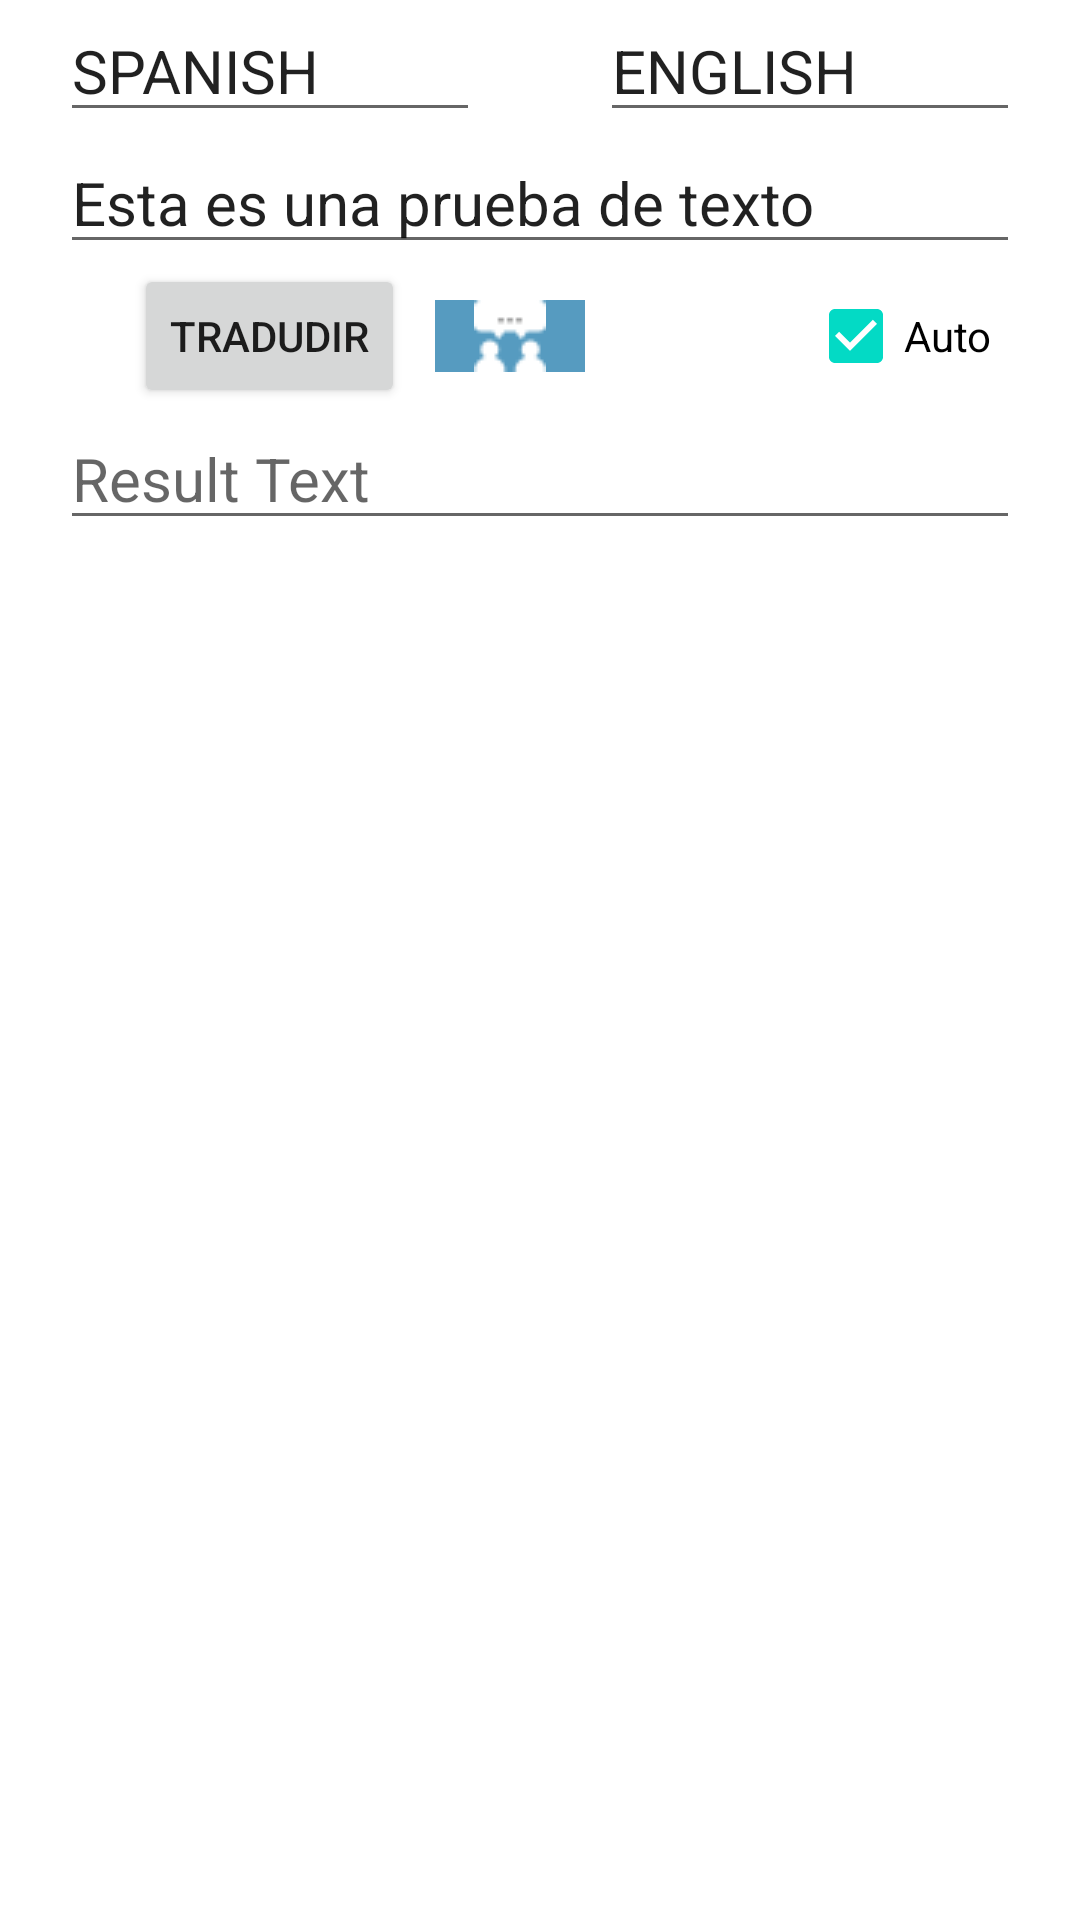

Android layout source for this screen:
<!-- AndroidManifest.xml: application theme Theme.BlueParrot -->
<!-- res/layout/fragment_translate3.xml -->
<?xml version="1.0" encoding="utf-8"?>
<LinearLayout xmlns:android="http://schemas.android.com/apk/res/android"
    xmlns:tools="http://schemas.android.com/tools"
    android:layout_width="match_parent"
    android:layout_height="match_parent"
    android:orientation="vertical"
    tools:context=".TranslateFragment">

    
    <LinearLayout
        android:layout_width="match_parent"
        android:layout_height="wrap_content"
        android:orientation="horizontal">

        <AutoCompleteTextView
            android:id="@+id/ed_source_language"
            android:layout_width="0dp"
            android:layout_height="wrap_content"
            android:layout_marginHorizontal="20dp"
            android:layout_weight="0.5"
            android:text="SPANISH"
            android:textSize="20sp"

            />

        <EditText
            android:id="@+id/ed_target_language"
            android:layout_width="0dp"
            android:layout_height="wrap_content"
            android:layout_marginHorizontal="20dp"
            android:layout_weight="0.5"
            android:text="ENGLISH"
            android:textSize="20sp"

            />

    </LinearLayout>

    <EditText
        android:id="@+id/ed_source"
        android:layout_width="match_parent"
        android:layout_height="wrap_content"
        android:layout_marginHorizontal="20dp"
        android:hint="Source text"
        android:text="Esta es una prueba de texto"
        android:textSize="20sp" />

    <LinearLayout
        android:layout_width="match_parent"
        android:layout_height="wrap_content"
        android:orientation="horizontal">

        <LinearLayout
            android:layout_width="0dp"
            android:layout_height="wrap_content"
            android:layout_weight="1"
            android:gravity="center"
            android:orientation="horizontal">

            <Button
                android:id="@+id/btn_translate"
                android:layout_width="wrap_content"
                android:layout_height="wrap_content"
                android:text="tradudir" />

            <ImageButton
                android:id="@+id/btn_recognize"
                android:layout_width="50dp"
                android:layout_height="wrap_content"
                android:layout_marginLeft="10dp"
                android:background="@color/day_blue_normal"
                android:src="@drawable/ic_conversacion_24" />

        </LinearLayout>

        <LinearLayout
            android:layout_width="0dp"
            android:layout_height="wrap_content"
            android:layout_weight="0.5"
            android:gravity="center">

            <CheckBox
                android:id="@+id/auto"
                android:layout_width="wrap_content"
                android:layout_height="wrap_content"
                android:checked="true"
                android:text="Auto" />

        </LinearLayout>

    </LinearLayout>

    <EditText
        android:id="@+id/ed_result"
        android:layout_width="match_parent"
        android:layout_height="wrap_content"
        android:layout_marginHorizontal="20dp"

        android:hint="Result Text"
        android:textSize="20sp" />

</LinearLayout>
<!-- resources referenced by this layout -->
<resources>
  <color name="day_blue_normal">#569BC0</color>
  <!-- drawable ic_conversacion_24: png bitmap (drawable-v24, 812 bytes) -->
  <style name="Theme.BlueParrot" parent="Theme.MaterialComponents.DayNight.DarkActionBar">
          
          <item name="colorPrimary">@color/purple_500</item>
          <item name="colorPrimaryVariant">@color/purple_700</item>
          <item name="colorOnPrimary">@color/white</item>
          
          <item name="colorSecondary">@color/teal_200</item>
          <item name="colorSecondaryVariant">@color/teal_700</item>
          <item name="colorOnSecondary">@color/black</item>
          
          <item name="android:statusBarColor">?attr/colorPrimaryVariant</item>
          
      </style>
  <color name="white">#FFFFFFFF</color>
  <color name="black">#FF000000</color>
  <!-- not gathered from this repository: default colours our renderer supplied (Android Studio template values) -->
  <color name="purple_500">#FF6200EE</color>
  <color name="purple_700">#FF3700B3</color>
  <color name="teal_200">#FF03DAC5</color>
  <color name="teal_700">#FF018786</color>
</resources>
